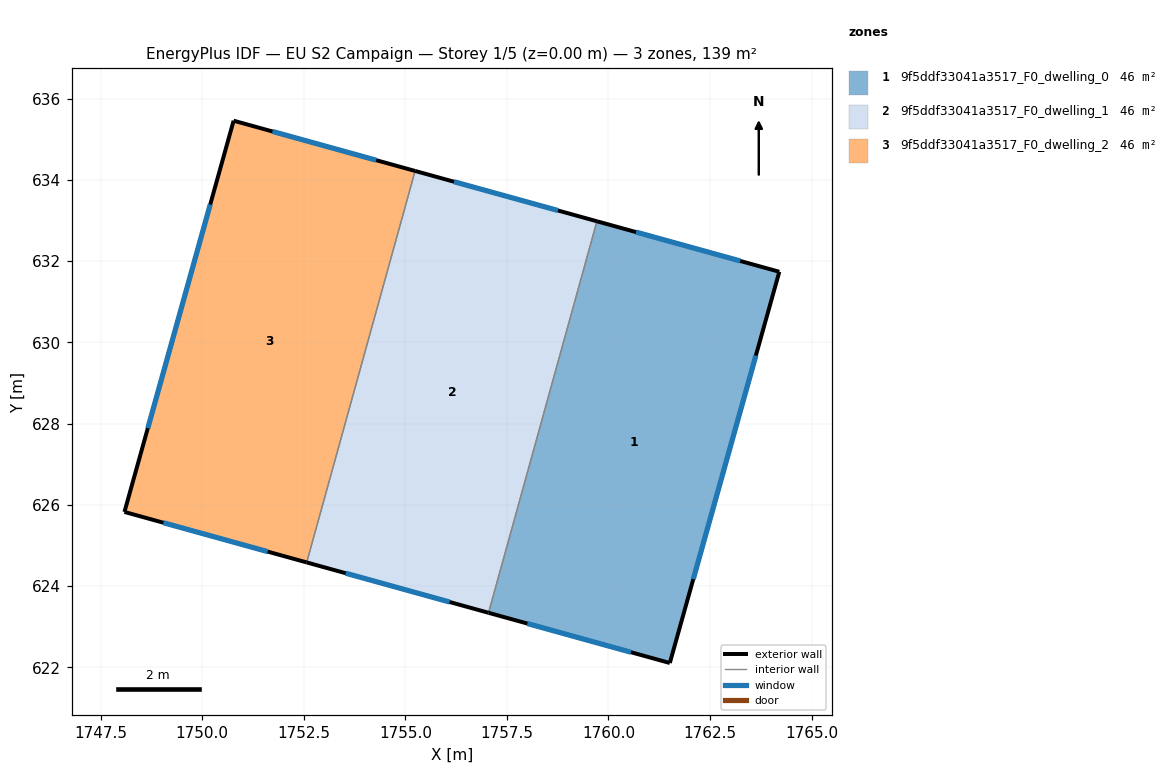
=== STOREY PLAN SPEC (per zone: floor XY polygon, exterior-wall plan segments, windows/doors) ===
zone 1: 9f5ddf33041a3517_F0_dwelling_0  (46.5 m²)
  floor: (1764.21, 631.74) (1761.51, 622.10) (1757.05, 623.34) (1759.72, 632.98)
  exterior wall: (1764.21, 631.74) – (1759.72, 632.98)  [4.7 m]
    window: (1763.24, 632.00) – (1760.68, 632.71)  [4.6 m²]
  exterior wall: (1761.51, 622.10) – (1764.21, 631.74)  [10.0 m]
    window: (1762.09, 624.17) – (1763.63, 629.67)  [9.8 m²]
  exterior wall: (1757.05, 623.34) – (1761.51, 622.10)  [4.6 m]
    window: (1758.00, 623.08) – (1760.55, 622.37)  [4.5 m²]
  interior walls: 1
zone 2: 9f5ddf33041a3517_F0_dwelling_1  (46.5 m²)
  floor: (1759.72, 632.98) (1757.05, 623.34) (1752.57, 624.58) (1755.24, 634.22)
  exterior wall: (1752.57, 624.58) – (1757.05, 623.34)  [4.6 m]
    window: (1753.53, 624.31) – (1756.09, 623.61)  [4.6 m²]
  exterior wall: (1759.72, 632.98) – (1755.24, 634.22)  [4.6 m]
    window: (1758.76, 633.24) – (1756.20, 633.95)  [4.6 m²]
  interior walls: 2
zone 3: 9f5ddf33041a3517_F0_dwelling_2  (46.5 m²)
  floor: (1755.24, 634.22) (1752.57, 624.58) (1748.08, 625.82) (1750.77, 635.46)
  exterior wall: (1748.08, 625.82) – (1752.57, 624.58)  [4.7 m]
    window: (1749.04, 625.56) – (1751.61, 624.85)  [4.6 m²]
  exterior wall: (1750.77, 635.46) – (1748.08, 625.82)  [10.0 m]
    window: (1750.20, 633.39) – (1748.66, 627.89)  [9.8 m²]
  exterior wall: (1755.24, 634.22) – (1750.77, 635.46)  [4.6 m]
    window: (1754.28, 634.48) – (1751.73, 635.19)  [4.5 m²]
  interior walls: 1

=== DERIVED (storey summary) ===
Building: EU S2 Campaign
Storey: 1 of 5  (floor level z = 0.00 m)
Storey gross floor area: 139.4 m²
Zones on this storey: 3
  - 9f5ddf33041a3517_F0_dwelling_0: floor 46.5 m²; exterior wall 19.3 m (57.9 m²); 3 window(s) 18.9 m²; WWR 32.7%
  - 9f5ddf33041a3517_F0_dwelling_1: floor 46.5 m²; exterior wall 9.3 m (27.9 m²); 2 window(s) 9.1 m²; WWR 32.7%
  - 9f5ddf33041a3517_F0_dwelling_2: floor 46.5 m²; exterior wall 19.3 m (57.9 m²); 3 window(s) 18.9 m²; WWR 32.7%
Zone adjacency (shared interzone walls):
  - 9f5ddf33041a3517_F0_dwelling_0 ↔ 9f5ddf33041a3517_F0_dwelling_1
  - 9f5ddf33041a3517_F0_dwelling_1 ↔ 9f5ddf33041a3517_F0_dwelling_2